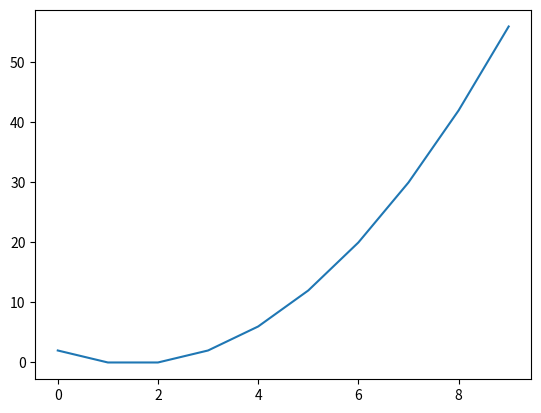

Recreate this plot in Python.
import matplotlib.pyplot as plt
import numpy as np

x = np.arange(0, 10)
y = x**2 - 3*x + 2
plt.plot(x, y)
plt.show()
